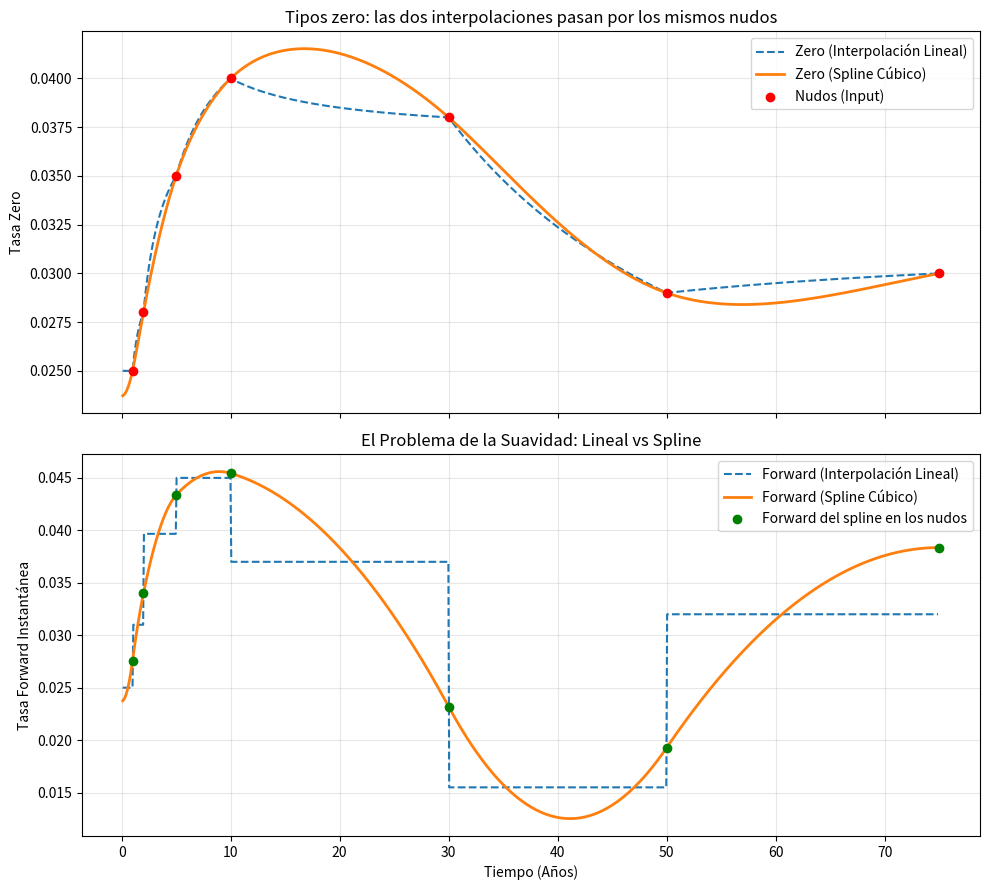

Write the Python code that produced this figure.
import numpy as np
import matplotlib.pyplot as plt
from scipy.interpolate import CubicSpline
"""Vamos a poner unos datos arbitrarios ya que esto es solo para ver las diferencias entre las interpolaciones"""
times = np.array([0.0, 1.0, 2.0, 5.0, 10.0, 30.0, 50.0, 75.0])
rates = np.array([0.02, 0.025, 0.028, 0.035, 0.040, 0.038, 0.029, 0.03]) # Tipos zero
dfs = np.exp(-rates * times) # DFs correspondientes
log_dfs = np.log(dfs)
"""Para la interpolacion lineal"""
def linear_interp(t):
    return np.interp(t, times, log_dfs)
#Antes usabamos interp1d de scipy, pero esta marcada como "legacy": la mantienen pero recomiendan no usarla en codigo nuevo. Para la lineal np.interp hace exactamente lo mismo
#Ojo: fuera de los nudos np.interp no da error, repite el valor del extremo. Por eso mas abajo no le pedimos plazos mas alla de 75
"""Para la interpolacion cubica, es mejor porque es suave"""
#El spline cubico es un polinomio de grado 3 entre cada par de nudos, elegido para que en cada nudo los dos tramos que se juntan tengan el mismo valor,
#la misma primera derivada y la misma segunda derivada. Eso es lo que lo hace suave: no hay esquinas ni cambios bruscos de curvatura
#"natural" significa que la segunda derivada es 0 solo en los dos extremos (t=0 y t=75). En los nudos de dentro ni la primera ni la segunda derivada son 0
#(antes el comentario decia que lo eran, y no es asi: por ejemplo en t=1 la primera derivada es -0.028 y la segunda -0.0077)
#Como el forward es menos la derivada del log DF: con la interpolacion lineal el forward es plano en cada tramo y salta en cada nudo, con el spline es una curva continua
cubic_interp = CubicSpline(times, log_dfs, bc_type='natural')
"""Para ver los forwards que nos dan esta interpolaciones definimos una funcion que nos los de"""
def get_fwd(interpolator, t, dt = 0.001):
    y_t = interpolator(t)
    y_t_dt = interpolator(t+dt)
    return (y_t - y_t_dt) / dt
t_fine = np.linspace(0.1, 74.9, 1000) #Los tiempos que tenemos llegan hasta 75 y get_fwd tambien mira t + dt, asi que cogemos 1000 valores entre 0.1 y 74.9 para no salirnos de los datos
fwd_linear = get_fwd(linear_interp, t_fine)
fwd_cubic = get_fwd(cubic_interp, t_fine)
zero_linear = -linear_interp(t_fine) / t_fine
zero_cubic = -cubic_interp(t_fine) / t_fine
#El tipo zero es -log DF / t, asi tambien vemos como queda la curva zero con cada interpolacion
"""Ahora solo queda plotear para ver la diferencia entre los forwards"""
fig, (ax_zero, ax_fwd) = plt.subplots(2, 1, figsize=(10, 9), sharex= True)
#Antes los puntos rojos (los tipos zero de entrada) estaban en el grafico de forwards, pero un tipo zero y un forward son cosas distintas:
#el zero es la media de los forwards desde hoy hasta t, por eso en 30Y el punto rojo marcaba 3.80% cuando el forward real del spline era 2.32%
#Ahora cada cosa va en su grafico: arriba los tipos zero junto con los datos de entrada, y abajo los forwards. sharex hace que los dos compartan el eje de tiempo
ax_zero.plot(t_fine, zero_linear, label='Zero (Interpolación Lineal)', linestyle='--')
ax_zero.plot(t_fine, zero_cubic, label='Zero (Spline Cúbico)', linewidth=2)
ax_zero.scatter(times[1:], rates[1:], color='red', zorder=5, label='Nudos (Input)')
ax_zero.set_title("Tipos zero: las dos interpolaciones pasan por los mismos nudos")
ax_zero.set_ylabel("Tasa Zero")
ax_zero.legend()
ax_zero.grid(True, alpha=0.3)
ax_fwd.plot(t_fine, fwd_linear, label='Forward (Interpolación Lineal)', linestyle='--')
ax_fwd.plot(t_fine, fwd_cubic, label='Forward (Spline Cúbico)', linewidth=2)
ax_fwd.scatter(times[1:], get_fwd(cubic_interp, times[1:]), color = 'green', zorder=5, label = 'Forward del spline en los nudos')
#Son los forwards instantaneos del spline justo en los nudos, por eso caen encima de la curva del spline
ax_fwd.set_title("El Problema de la Suavidad: Lineal vs Spline")
ax_fwd.set_ylabel("Tasa Forward Instantánea")
ax_fwd.set_xlabel("Tiempo (Años)")
ax_fwd.legend()
ax_fwd.grid(True, alpha=0.3)
plt.tight_layout()
plt.show()
